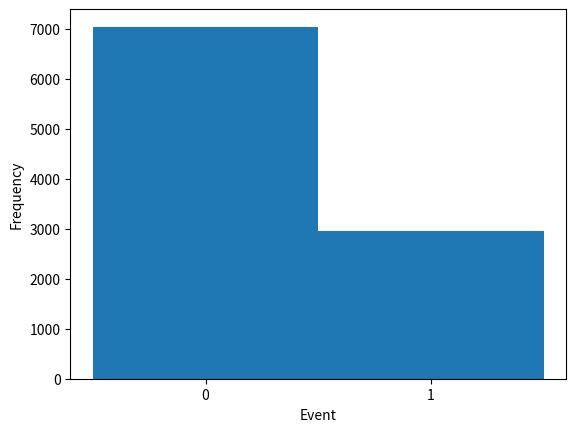
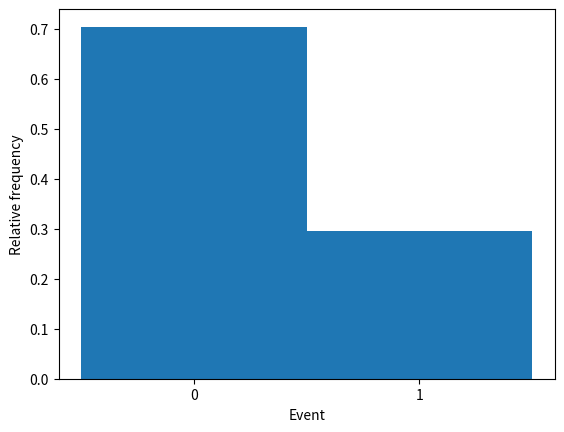
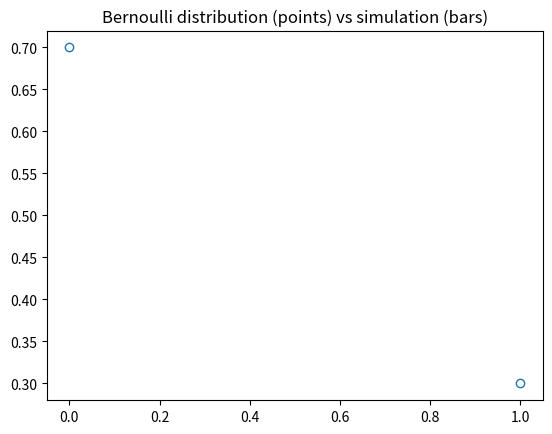

Here is the Python script that generated these plots, in order:
import numpy as np
import matplotlib.pyplot as plt

# How a random number generator stream works:
# the current state of the generator is kept to start the next batch.
# To illustrate, we can modify our previous function to also return the state
# of the generator (add `I` to the `return` statement).

def rand_unif(n, seed):
    a = 16807
    m = 2147483647
    U = np.empty(n)

    I = seed
    for j in range(n):
        I = (a * I) % m
        U[j] = I / m

    return U, I          #also return generator state I


# Typically, a random number generator is initialized at first

U, I_state = rand_unif(n=1, seed=9033)

# Now we can continue to generate from the same stream of numbers without
# supplying a new fixed seed, by feeding back in the current state

U, I_state = rand_unif(10, I_state)
print(U)

# With most current inbuilt RNGs we won't need to do this manually but this
# illustrates conceptually what is happening with an RNG stream.

# PS. Also, you won't ever want to use the RNG I'm using here. There are better
# (satisfying more stringent tests of randomness), faster, and more convenient
# ones in the NumPy library. But it's not merely a toy either. This algorithm
# was used widely in scientific computing until the early 2000s. I'm using it
# only for demonstration of algorithm concepts. This and the remainder of the
# usage below is to give an explicit algorithmic sense of what is going on in
# a stochastic simulation on the computer. 


# Binary stochastic events

# Conceptualize a biological process, such as birth, death, disturbance,
# mutation etc, as an event that occurs with probability p. There are only two
# possible outcomes, e.g. the event occurs or doesn't occur, or alternatively
# the event occurs or some other event occurs.

# How can we generate a binary stochastic event with probability p?

# Algorithm
# generate a uniform random number, U
# if U <= p
#     the event occurs
# else
#     it doesn't

p = 0.3

U, I_state = rand_unif(1, I_state)

if U <= p:
    event = True
else:
    event = False

# Event occurred?

print(U)
print(event)


# Bernoulli distribution

# The above stochastic process gives rise to what is known as the Bernoulli
# distribution. We can simulate multiple binary stochastic events to recover the
# PMF and other properties (mean, variance) of the Bernoulli distribution.

# Repeated realizations of a binary stochastic event
# Vectorized

p = 0.3
reps = 10000

U, I_state = rand_unif(reps, I_state)

# True if event occurs, False otherwise

events = U <= p
print(events)

# Number of occurrences (numpy considers True = 1, False = 0)

count = sum(events)
print(count)

# Mean (expected value)

# Theoretical E(X) = p
print(p)
# Observed
print(count / reps)
# or
print(np.mean(events))

# Variance

# Theoretical Var[X] = p(1-p)
print(p * (1 - p))
# Observed (sample variance)
print(np.var(events, ddof=1))

# Frequency histogram

# matplotlib doesn't automatically treat False=0, True=1
events_int = events.astype(int)
plt.figure()
# bins centered on integer with width = 1
plt.hist(events_int, bins=[-0.5, 0.5, 1.5])
plt.xticks([0, 1])
plt.xlabel("Event")
plt.ylabel("Frequency")
plt.show()

# Histogram of the relative frequency to represent probability mass

# A probability mass is really a point mass, so conceptually there are not bins
# with a width spanning a range of values (e.g. since the only possible values
# are the integers 0 and 1, the probability that X = 1.01 is zero). Hence a
# density histogram (density=TRUE) is not the technically correct visualization.
# Many people represent this as a bar plot with thin bars or a lollipop plot
# with lines and a point for the point mass. But it's also common to use a
# density histogram function with bin width equal to 1, which gives the correct
# relative frequencies to compare the estimated probability mass of each
# integer. This is my preferred plot because the adjacent bars are easier to
# compare in relative length, area is a strong channel to represent mass, it's
# less code, and the code is consistent with code for continuous distributions.
# However, it's important to remember the distinction between density for
# continuous distributions and point mass for discrete distributions.

plt.figure()
plt.hist(events_int, bins=[-0.5, 0.5, 1.5], density=True)
plt.xticks([0, 1])
plt.xlabel("Event")
plt.ylabel("Relative frequency")
plt.show()

# Add the theoretically expected values from the Bernoulli distribution to see
# that the simulation does indeed match.

plt.plot([0, 1], [1-p, p], marker='o', linestyle='none', fillstyle='none')
plt.title("Bernoulli distribution (points) vs simulation (bars)")
plt.show()

# Agent-based and individual-based simulation

# We now have all the tools we need to do our first agent-based simulation!
# We'll simulate a simple death process.

# Imagine a population with 100 individuals (e.g. 100 Tribolium beetles in my
# lab, 100 plants, 100 parasites, 100 lemurs)
# Each has probability of death in a year equal to 0.2
# How many die in the first year?

# Start the RNG with a new seed to make the simulation reproducible

U, I_state = rand_unif(1, seed=74732)

# In an agent-based simulation, we want to keep track of each agent separately.
# Here, our agents are individuals. So we set up data structures to keep track
# of all the attributes of each individual and we initiate the simulation by
# giving each individual its attributes. For this simple simulation, the only
# attributes are each individual's "alive" status and probability of death.

N = 100
alive = np.full(N, 1)    #alive = 1
p_death = np.full(N, 0.2)

# In this simple scenario, we could vectorize the simulation (recommended for
# speed, simplicity, and code readability) but to be general and allow extension
# to more complicated scenarios where vectorization is impossible, we'll iterate
# explicitly over each individual.

# Simulate the death process for each individual

for i in range(N):
    U, I_state = rand_unif(1, I_state)
    if U <= p_death[i]:
        alive[i] = 0    #individual dies

print(alive)    #which individuals are dead and alive
print(sum(alive))    #85 remaining alive
print(sum(np.logical_not(alive)))    #15 dead

# We can run that chunk of code (minus setting the seed) multiple times to
# simulate different realizations of the stochastic process. In each run,
# different individuals die. Furthermore, different numbers of individuals die.
# There is a new stochastic process that emerges at the scale of the population
# for the number of individuals that die. In other words, when we scale up from
# an individual or unit-level stochastic process, we get a new stochastic
# process at the larger scale.
